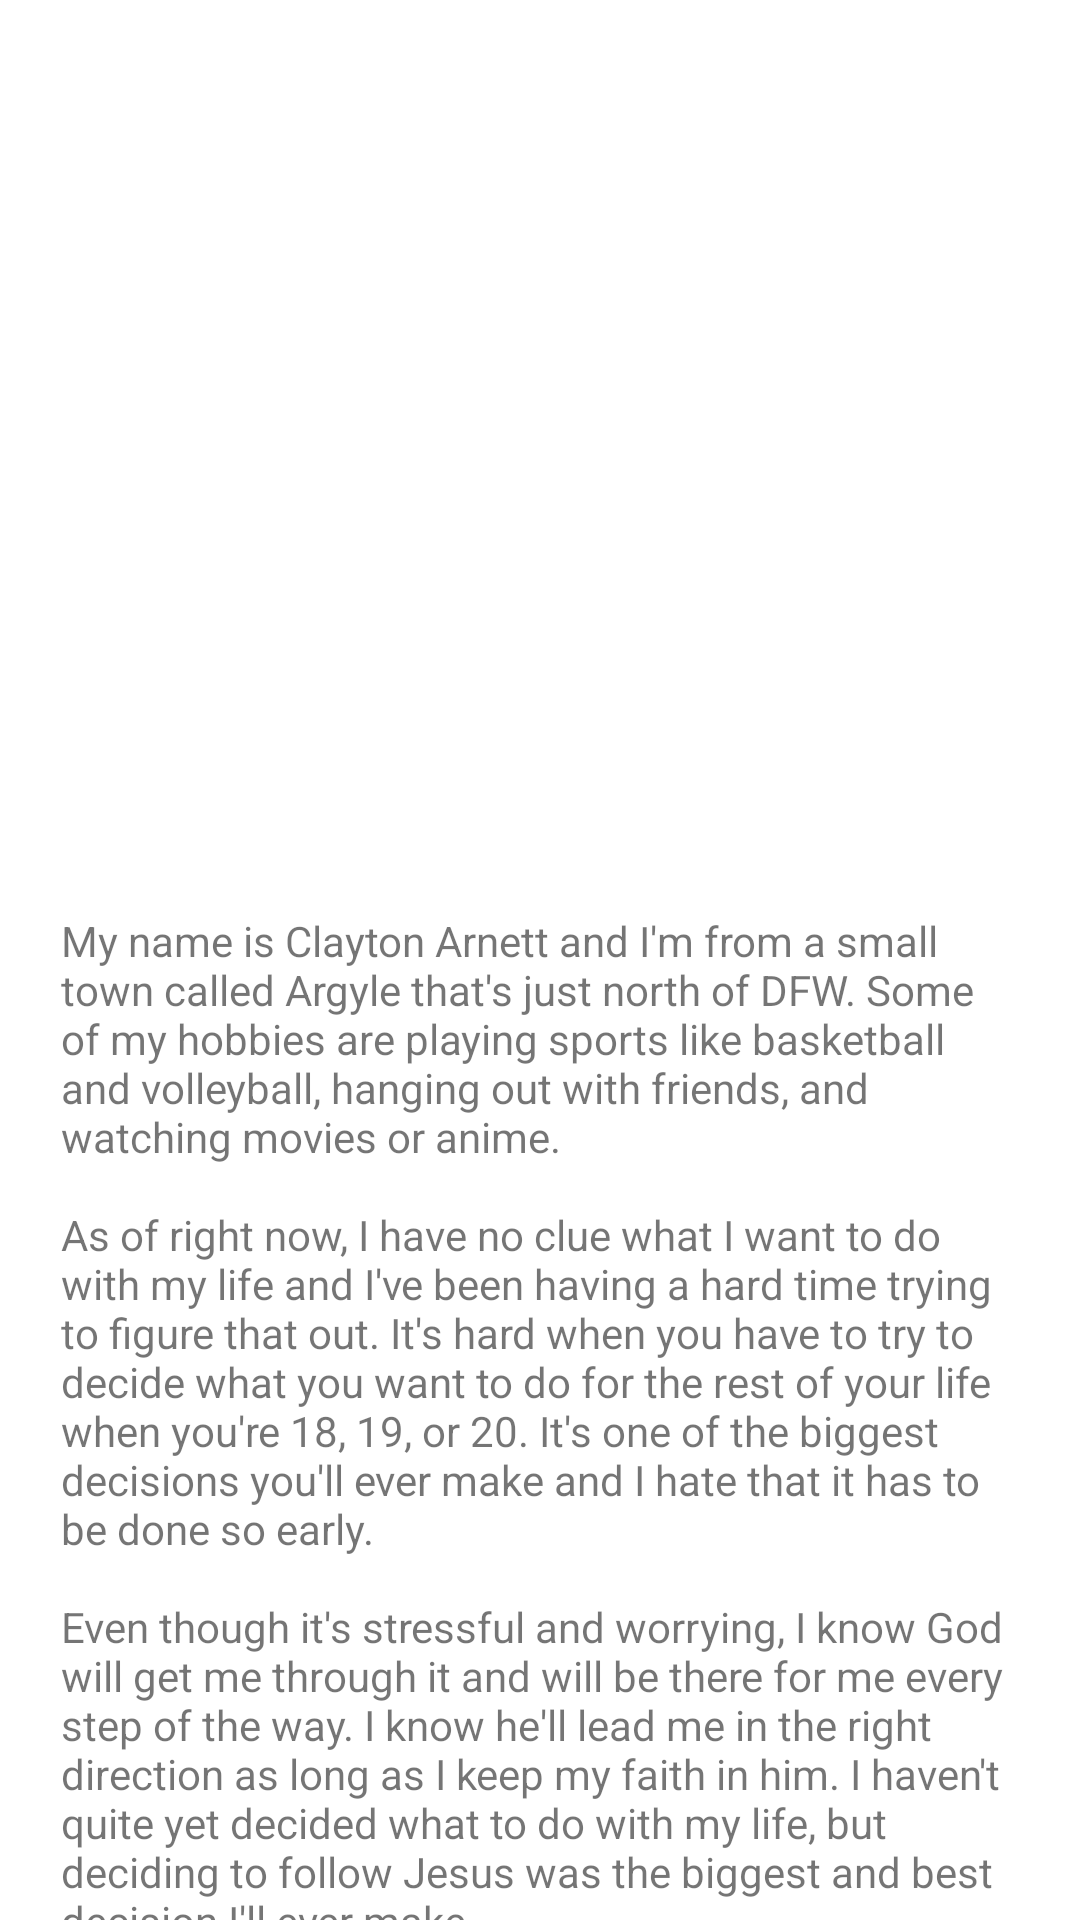

Layout XML and referenced resources for this Android screen:
<!-- AndroidManifest.xml: application theme Theme.MyFirstAppCRA -->
<!-- res/layout/activity_third.xml -->
<?xml version="1.0" encoding="utf-8"?>
<androidx.constraintlayout.widget.ConstraintLayout xmlns:android="http://schemas.android.com/apk/res/android"
    xmlns:app="http://schemas.android.com/apk/res-auto"
    xmlns:tools="http://schemas.android.com/tools"
    android:layout_width="match_parent"
    android:layout_height="match_parent"
    tools:context=".ThirdActivity">

    <TextView
        android:id="@+id/textView2"
        android:layout_width="319dp"
        android:layout_height="400dp"
        android:layout_marginTop="304dp"
        android:text="@string/about_page"
        app:layout_constraintEnd_toEndOf="parent"
        app:layout_constraintHorizontal_bias="0.493"
        app:layout_constraintStart_toStartOf="parent"
        app:layout_constraintTop_toTopOf="parent" />

    <ImageView
        android:id="@+id/imageView"
        android:layout_width="329dp"
        android:layout_height="196dp"
        app:layout_constraintBottom_toBottomOf="parent"
        app:layout_constraintEnd_toEndOf="parent"
        app:layout_constraintStart_toStartOf="parent"
        app:layout_constraintTop_toTopOf="parent"
        app:layout_constraintVertical_bias="0.106"
        app:srcCompat="@drawable/img_8930" />
</androidx.constraintlayout.widget.ConstraintLayout>
<!-- resources referenced by this layout -->
<resources>
  <string name="about_page">"My name is Clayton Arnett and I'm from a small town called Argyle that's just north of DFW. Some of my hobbies are playing sports like basketball and volleyball, hanging out with friends, and watching movies or anime.\n\nAs of right now, I have no clue what I want to do with my life and I've been having a hard time trying to figure that out. It's hard when you have to try to decide what you want to do for the rest of your life when you're 18, 19, or 20. It's one of the biggest decisions you'll ever make and I hate that it has to be done so early.\n\nEven though it's stressful and worrying, I know God will get me through it and will be there for me every step of the way. I know he'll lead me in the right direction as long as I keep my faith in him. I haven't quite yet decided what to do with my life, but deciding to follow Jesus was the biggest and best decision I'll ever make."</string>
  <style name="Theme.MyFirstAppCRA" parent="Theme.MaterialComponents.DayNight.DarkActionBar">
          
          <item name="colorPrimary">@color/blue_2</item>
          <item name="colorPrimaryVariant">@color/blue_3</item>
          <item name="colorOnPrimary">@color/white</item>
          
          <item name="colorSecondary">@color/teal_200</item>
          <item name="colorSecondaryVariant">@color/teal_700</item>
          <item name="colorOnSecondary">@color/black</item>
          
          <item name="android:statusBarColor" tools:targetApi="l">?attr/colorPrimaryVariant</item>
          
      </style>
  <color name="blue_2">#009BFF</color>
  <color name="blue_3">#002EFF</color>
  <color name="white">#FFFFFFFF</color>
  <color name="teal_200">#FF03DAC5</color>
  <color name="teal_700">#FF018786</color>
  <color name="black">#FF000000</color>
</resources>
